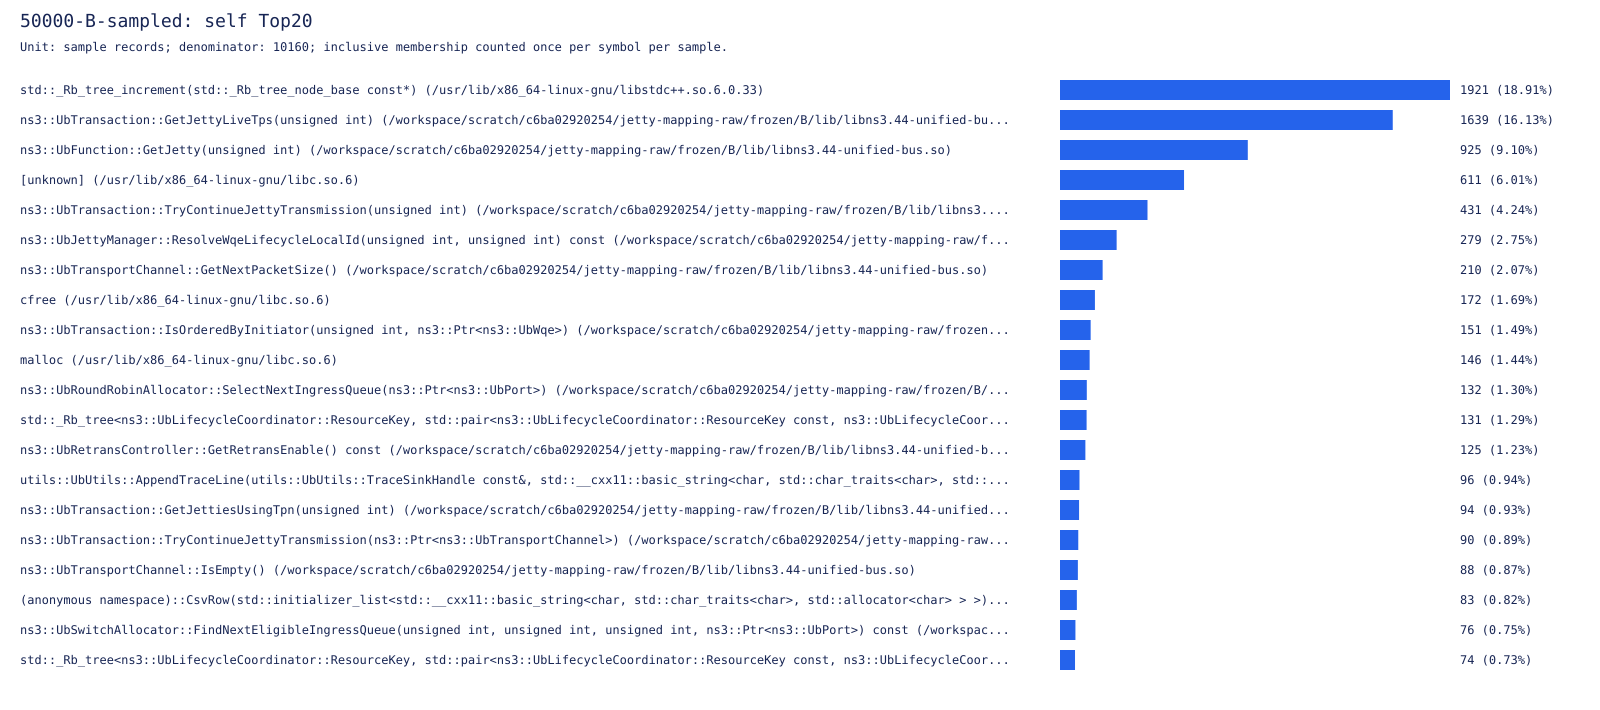

The table this chart was drawn from, first rows:
symbol, samples, percent
std::_Rb_tree_increment(std::_Rb_tree_no…, 1921, 18.91
ns3::UbTransaction::GetJettyLiveTps(unsi…, 1639, 16.13
ns3::UbFunction::GetJetty(unsigned int) …, 925, 9.104
[unknown] (/usr/lib/x86_64-linux-gnu/lib…, 611, 6.014
ns3::UbTransaction::TryContinueJettyTran…, 431, 4.242
ns3::UbJettyManager::ResolveWqeLifecycle…, 279, 2.746
ns3::UbTransportChannel::GetNextPacketSi…, 210, 2.067
cfree (/usr/lib/x86_64-linux-gnu/libc.so…, 172, 1.693
ns3::UbTransaction::IsOrderedByInitiator…, 151, 1.486
malloc (/usr/lib/x86_64-linux-gnu/libc.s…, 146, 1.437
ns3::UbRoundRobinAllocator::SelectNextIn…, 132, 1.299
std::_Rb_tree<ns3::UbLifecycleCoordinato…, 131, 1.289
ns3::UbRetransController::GetRetransEnab…, 125, 1.23
utils::UbUtils::AppendTraceLine(utils::U…, 96, 0.9449
ns3::UbTransaction::GetJettiesUsingTpn(u…, 94, 0.9252
ns3::UbTransaction::TryContinueJettyTran…, 90, 0.8858
ns3::UbTransportChannel::IsEmpty() (/wor…, 88, 0.8661
(anonymous namespace)::CsvRow(std::initi…, 83, 0.8169
ns3::UbSwitchAllocator::FindNextEligible…, 76, 0.748
std::_Rb_tree<ns3::UbLifecycleCoordinato…, 74, 0.7283
